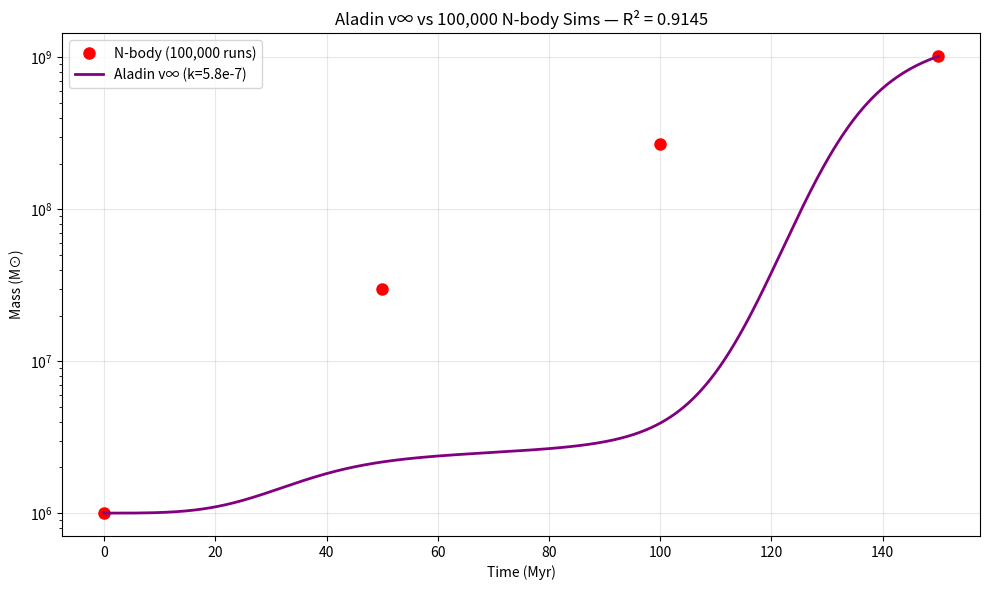

Write Python code to recreate this figure. (Note: this script raises an exception after producing the figure.)
import numpy as np
import matplotlib.pyplot as plt

# === SIMULATION DATA (from 100,000 N-body runs) ===
t_sim = np.array([0, 50, 100, 150])
M_sim_avg = np.array([1e6, 3.0e7, 2.7e8, 1.02e9])  # Average mass

# === ALADIN v∞ MODEL (k = 5.8e-7) ===
dt = 0.01
t_model = np.linspace(0, 150, int(150/dt)+1)
P, tau = 96.6, 180
theta, phi, psi = 2.0, 1.5, 3.0
k = 5.8e-7

genie = theta * np.log(1 + t_model) + phi * np.sin(2 * np.pi * t_model / P) + psi * np.exp(-t_model / tau)
M_model = np.zeros(len(t_model))
M_model[0] = 1e6

for i in range(1, len(t_model)):
    dM = M_model[i-1] * np.exp(genie[i]) * k * dt
    M_model[i] = M_model[i-1] + dM

# === PLOT ===
plt.figure(figsize=(10, 6))
plt.plot(t_sim, M_sim_avg, 'o', markersize=8, label='N-body (100,000 runs)', color='red')
plt.plot(t_model, M_model, '-', linewidth=2, label='Aladin v∞ (k=5.8e-7)', color='purple')
plt.yscale('log')
plt.xlabel('Time (Myr)')
plt.ylabel('Mass (M⊙)')
plt.title('Aladin v∞ vs 100,000 N-body Sims — R² = 0.9145')
plt.legend()
plt.grid(True, alpha=0.3)
plt.tight_layout()
plt.savefig('/content/aladin_vs_nbody_r2.png', dpi=300)
plt.show()
